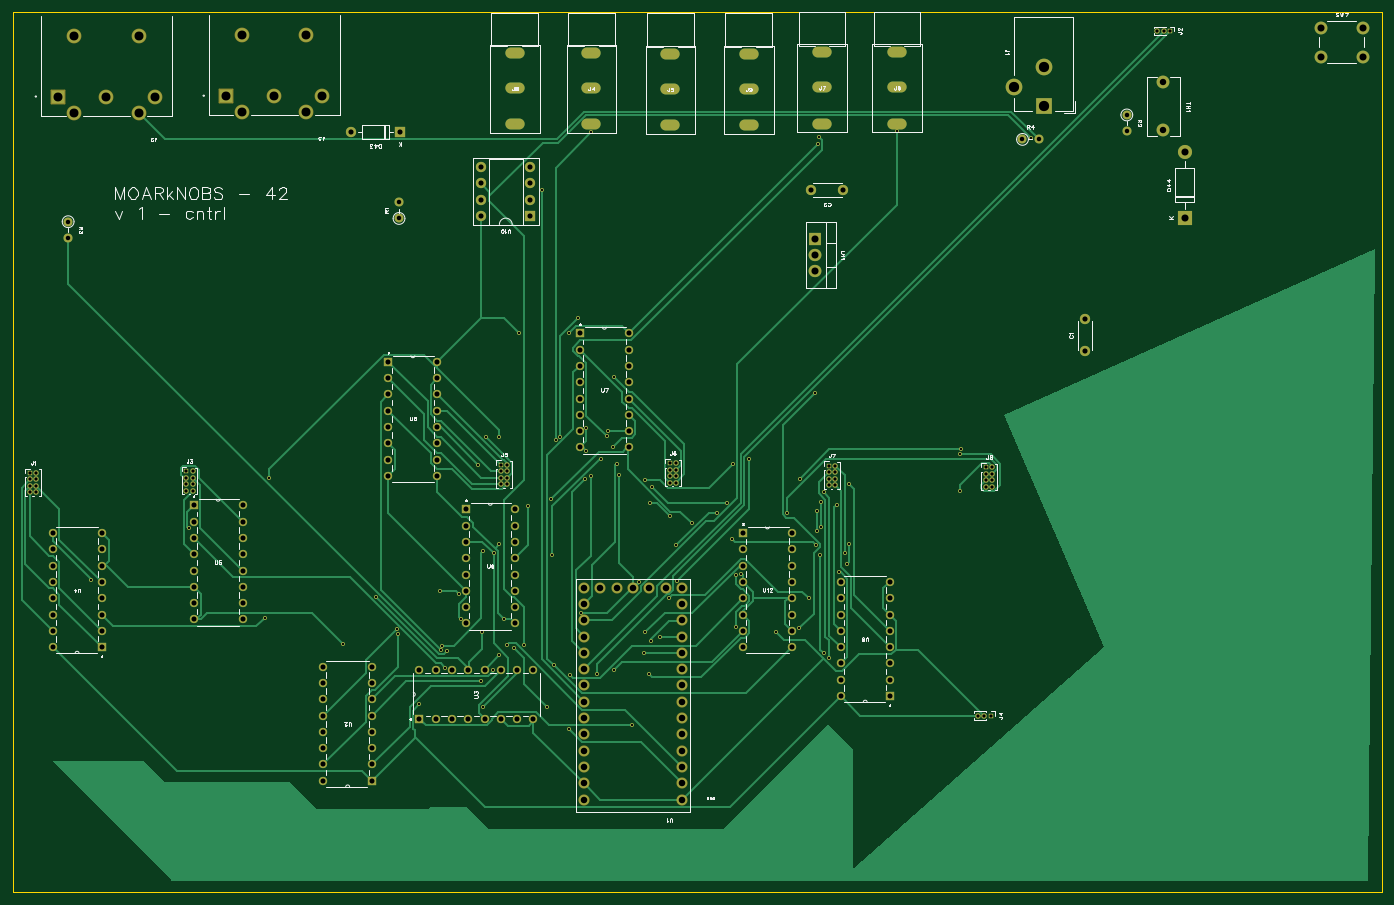
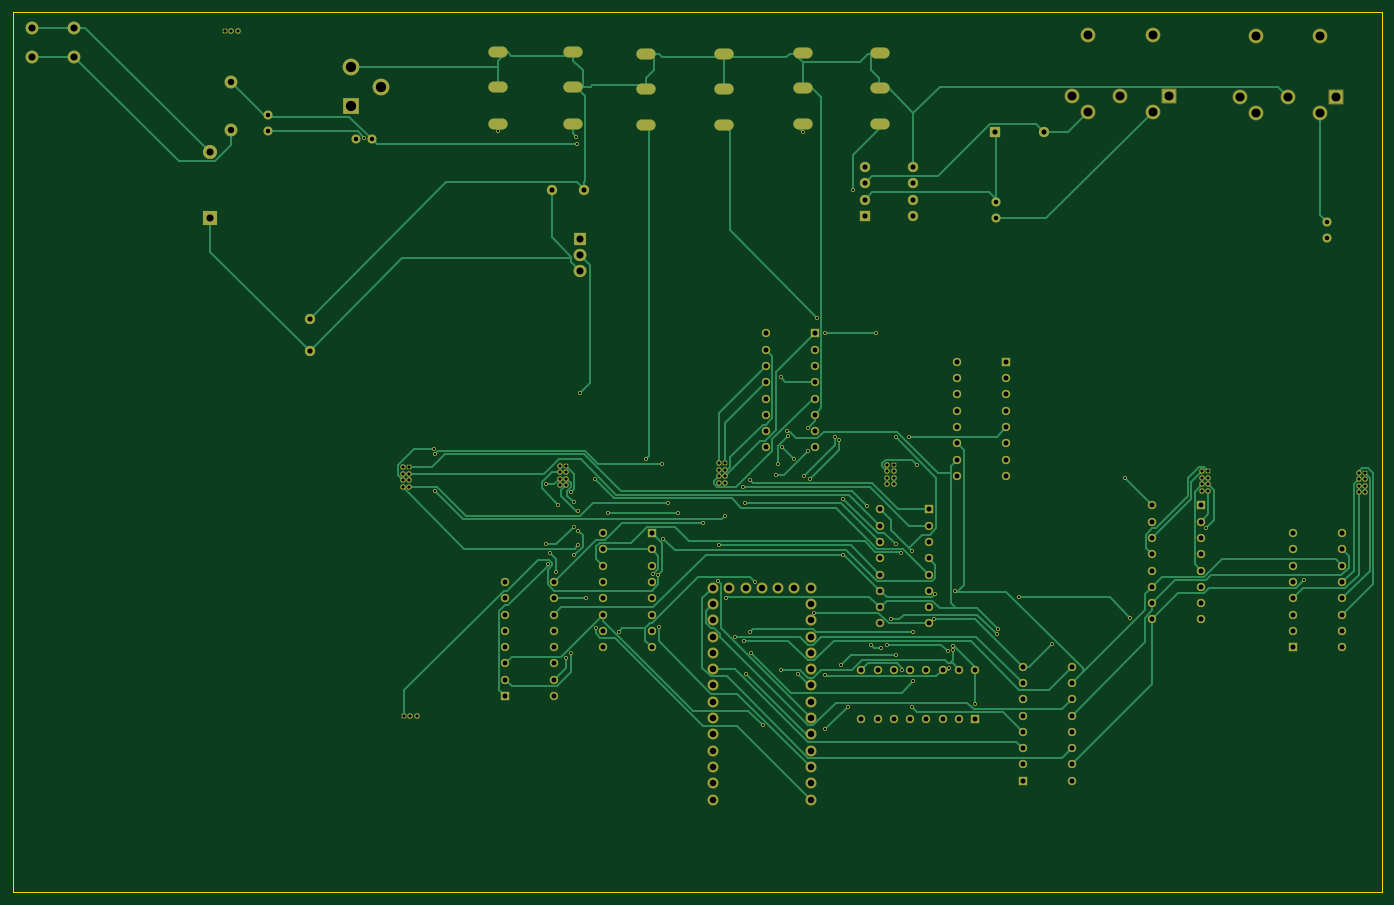
Circuit board: 10 layer files. Board 213.4 x 137.2 mm.
- drill: Drill_PTH_Through.DRL (7237 bytes)
- drill: Drill_PTH_Through_Via.DRL (1991 bytes)
- outline: Gerber_BoardOutlineLayer.GKO (1408 bytes)
- bottom_copper: Gerber_BottomLayer.GBL (29819 bytes)
- bottom_silk: Gerber_BottomSilkscreenLayer.GBO (332 bytes)
- bottom_mask: Gerber_BottomSolderMaskLayer.GBS (11980 bytes)
- top_copper: Gerber_TopLayer.GTL (29487 bytes)
- paste: Gerber_TopPasteMaskLayer.GTP (1267 bytes)
- top_silk: Gerber_TopSilkscreenLayer.GTO (52944 bytes)
- top_mask: Gerber_TopSolderMaskLayer.GTS (12951 bytes)

=== drill: Drill_PTH_Through.DRL (7237 bytes, source omitted) ===
=== drill: Drill_PTH_Through_Via.DRL ===
;TYPE=PLATED
;Layer: PTH_Through_Via
;EasyEDA Pro v2.2.35.2, 2025-01-25 12:46:23
;Gerber Generator version 0.3
M48
METRIC,LZ,[number-redacted]
;Hole size 1 = 0.30500 METRIC
T01C0.30500
%
G05
G90
T01
X112.522Y-96.012
X112.649Y-87.884
X63.246Y-108.077
X66.802Y-98.933
X73.152Y-84.201
X75.692Y-66.421
X78.74Y-50.165
X86.614Y-50.165
X39.878Y-72.898
X125.349Y-20.828
X93.98Y-70.612
X92.456Y-66.294
X125.476Y-19.641
X137.668Y-18.796
X87.884Y-47.835
X85.09Y-66.377
X89.916Y-72.473
X89.027Y-73.025
X84.455Y-66.929
X90.043Y-18.923
X82.296Y-27.94
X103.378Y-88.9
X114.554Y-69.85
X27.305Y-80.645
X72.39Y-70.739
X73.66Y-66.421
X93.599Y-57.15
X126.238Y-75.057
X128.651Y-87.503
X129.524Y-84.566
X127.0Y-100.838
X128.254Y-76.978
X129.921Y-86.233
X130.175Y-83.185
X125.857Y-80.391
X125.857Y-76.581
X130.175Y-73.819
X126.238Y-100.076
X125.73Y-84.836
X125.222Y-81.026
X125.222Y-77.978
X80.137Y-77.216
X99.187Y-76.708
X102.235Y-78.74
X147.447Y-74.93
X103.251Y-83.312
X109.601Y-78.232
X120.523Y-78.232
X98.409Y-73.168
X112.125Y-70.628
X147.431Y-69.104
X122.539Y-72.914
X147.685Y-68.342
X99.441Y-74.168
X111.125Y-76.708
X111.887Y-82.296
X125.095Y-83.312
X89.281Y-65.024
X89.281Y-68.58
X94.361Y-72.39
X97.536Y-89.027
X118.745Y-96.774
X88.392Y-93.853
X69.723Y-94.742
X51.308Y-98.679
X72.898Y-104.521
X98.171Y-100.076
X100.711Y-97.536
X99.314Y-98.171
X86.614Y-112.014
X83.058Y-108.458
X77.978Y-99.314
X79.502Y-98.806
X158.496Y-19.812
X76.962Y-98.806
X67.564Y-99.822
X73.152Y-108.585
X74.676Y-102.743
X66.421Y-90.424
X69.469Y-90.932
X83.947Y-84.836
X91.567Y-69.85
X93.345Y-68.072
X59.69Y-96.393
X92.583Y-65.532
X102.108Y-91.567
X123.952Y-91.567
X12.065Y-88.773
X59.944Y-97.155
X76.454Y-94.869
X75.692Y-83.185
X83.82Y-76.073
X105.664Y-79.883
X98.425Y-96.901
X73.025Y-96.901
X56.515Y-91.44
X39.116Y-94.615
X86.741Y-103.505
X67.31Y-102.489
X93.599Y-102.743
X66.675Y-99.695
X84.201Y-101.981
X75.692Y-100.457
X96.393Y-111.379
X74.803Y-84.582
X99.06Y-103.378
X113.411Y-87.757
X122.428Y-96.266
X124.841Y-59.563
X90.932Y-103.378
M30
=== outline: Gerber_BoardOutlineLayer.GKO ===
G04 Layer: BoardOutlineLayer*
G04 EasyEDA Pro v2.2.35.2, 2025-01-25 12:46:23*
G04 Gerber Generator version 0.3*
G04 Scale: 100 percent, Rotated: No, Reflected: No*
G04 Dimensions in millimeters*
G04 Leading zeros omitted, absolute positions, 4 integers and 5 decimals*
%FSLAX45Y45*%
%MOMM*%
%ADD10C,1.2*%
%ADD11C,0.1*%
G75*


G04 PolygonModel Start*
G54D10*
G01X10171200Y-1786300D02*
G01X10301200Y-1786300D01*
G01X10171200Y-676300D02*
G01X10301200Y-676300D01*
G01X10171200Y-1216300D02*
G01X10301200Y-1216300D01*
G01X12533400Y-1760900D02*
G01X12663400Y-1760900D01*
G01X12533400Y-650900D02*
G01X12663400Y-650900D01*
G01X12533400Y-1190900D02*
G01X12663400Y-1190900D01*
G01X13701800Y-1760900D02*
G01X13831800Y-1760900D01*
G01X13701800Y-650900D02*
G01X13831800Y-650900D01*
G01X13701800Y-1190900D02*
G01X13831800Y-1190900D01*
G01X11390400Y-1786300D02*
G01X11520400Y-1786300D01*
G01X11390400Y-676300D02*
G01X11520400Y-676300D01*
G01X11390400Y-1216300D02*
G01X11520400Y-1216300D01*
G01X8939300Y-1773600D02*
G01X9069300Y-1773600D01*
G01X8939300Y-663600D02*
G01X9069300Y-663600D01*
G01X8939300Y-1203600D02*
G01X9069300Y-1203600D01*
G01X7745500Y-1773600D02*
G01X7875500Y-1773600D01*
G01X7745500Y-663600D02*
G01X7875500Y-663600D01*
G01X7745500Y-1203600D02*
G01X7875500Y-1203600D01*
G54D11*
G01X-12000Y-13736100D02*
G01X21324000Y-13736100D01*
G01X21324000Y-20100D01*
G01X-12000Y-20100D01*
G01X-12000Y-13736100D01*

M02*


=== bottom_copper: Gerber_BottomLayer.GBL (29819 bytes, source omitted) ===
=== bottom_silk: Gerber_BottomSilkscreenLayer.GBO ===
G04 Layer: BottomSilkscreenLayer*
G04 EasyEDA Pro v2.2.35.2, 2025-01-25 12:46:23*
G04 Gerber Generator version 0.3*
G04 Scale: 100 percent, Rotated: No, Reflected: No*
G04 Dimensions in millimeters*
G04 Leading zeros omitted, absolute positions, 4 integers and 5 decimals*
%FSLAX45Y45*%
%MOMM*%
%ADD10C,0.254*%
G75*

G54D10*

M02*


=== bottom_mask: Gerber_BottomSolderMaskLayer.GBS (11980 bytes, source omitted) ===
=== top_copper: Gerber_TopLayer.GTL (29487 bytes, source omitted) ===
=== paste: Gerber_TopPasteMaskLayer.GTP ===
G04 Layer: TopPasteMaskLayer*
G04 EasyEDA Pro v2.2.35.2, 2025-01-25 12:46:23*
G04 Gerber Generator version 0.3*
G04 Scale: 100 percent, Rotated: No, Reflected: No*
G04 Dimensions in millimeters*
G04 Leading zeros omitted, absolute positions, 4 integers and 5 decimals*
%FSLAX45Y45*%
%MOMM*%
%ADD10C,1.2*%
G75*


G04 Pad Start*
G54D10*
G01X10301200Y-1216300D03*
G01X10171200Y-676300D03*
G01X10301200Y-1786300D03*
G01X10301200Y-676300D03*
G01X10171200Y-1216300D03*
G01X10171200Y-1786300D03*
G01X12663400Y-1190900D03*
G01X12533400Y-650900D03*
G01X12663400Y-1760900D03*
G01X12663400Y-650900D03*
G01X12533400Y-1190900D03*
G01X12533400Y-1760900D03*
G01X13831800Y-1190900D03*
G01X13701800Y-650900D03*
G01X13831800Y-1760900D03*
G01X13831800Y-650900D03*
G01X13701800Y-1190900D03*
G01X13701800Y-1760900D03*
G01X11520400Y-1216300D03*
G01X11390400Y-676300D03*
G01X11520400Y-1786300D03*
G01X11520400Y-676300D03*
G01X11390400Y-1216300D03*
G01X11390400Y-1786300D03*
G01X9069300Y-1203600D03*
G01X8939300Y-663600D03*
G01X9069300Y-1773600D03*
G01X9069300Y-663600D03*
G01X8939300Y-1203600D03*
G01X8939300Y-1773600D03*
G01X7875500Y-1203600D03*
G01X7745500Y-663600D03*
G01X7875500Y-1773600D03*
G01X7875500Y-663600D03*
G01X7745500Y-1203600D03*
G01X7745500Y-1773600D03*
G04 Pad End*

M02*


=== top_silk: Gerber_TopSilkscreenLayer.GTO (52944 bytes, source omitted) ===
=== top_mask: Gerber_TopSolderMaskLayer.GTS (12951 bytes, source omitted) ===
